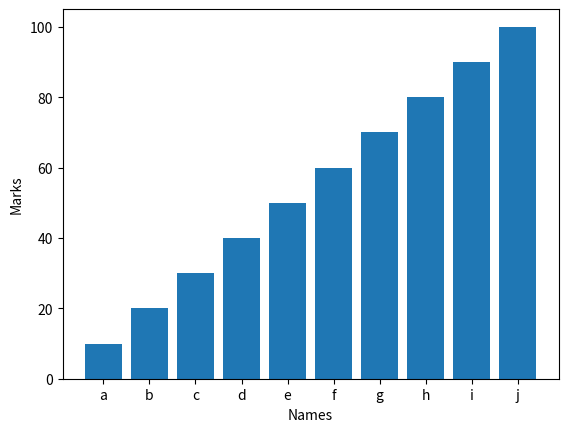

This chart was generated by the following Python code:
import matplotlib.pyplot as plt
x = ['a', 'b', 'c', 'd', 'e', 'f', 'g', 'h', 'i', 'j']
y = [10, 20, 30, 40, 50, 60, 70, 80, 90, 100]
plt.bar(x,y)
plt.xlabel("Names")
plt.ylabel("Marks")
plt.show()
